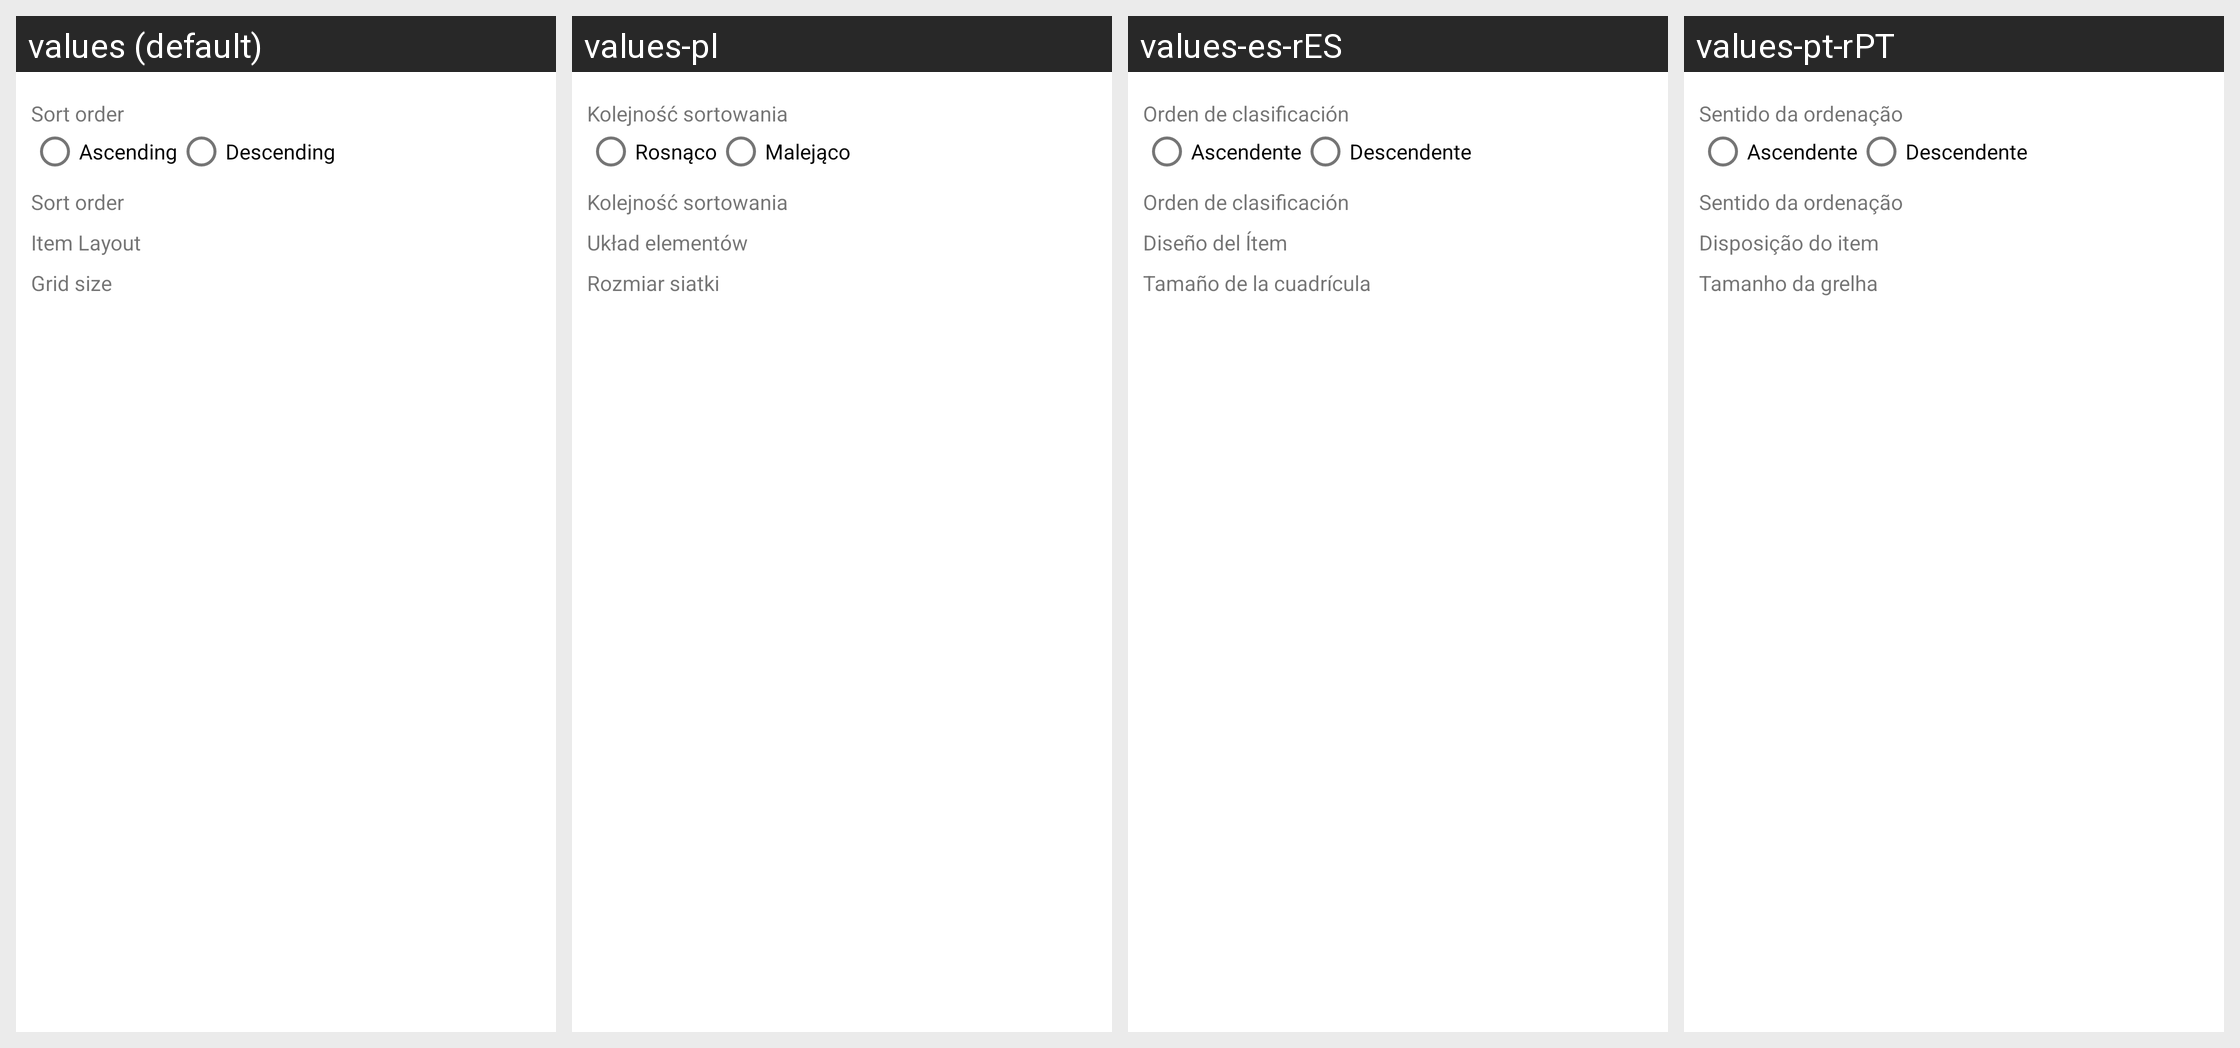

Translations of the strings shown on this Android screen, per locale in the grid:
Android screen res/layout/popup_window_main.xml rendered under 4 locales, left to right: values (default), values-pl, values-es-rES, values-pt-rPT. Device: Nexus 5 (rendered at 1080×1920; each locale shown at half size, 540×960, under a caption strip naming it); theme Theme.Phonograph.Auto.LightBlack.
Other locales in the repository, not shown: values-ar, values-bg, values-cs, values-de, values-el, values-en-rCA, values-en-rGB, values-es-rUS, values-fa-rIR, values-fi, values-fr, values-he, values-hr, values-hu, values-id, values-in, values-it, values-iw, values-ja, values-ko, values-nl, values-nn, values-pt-rBR, values-ro, values-ru, values-sv, values-tr, values-uk, values-vi, values-zh-rCN, values-zh-rTW.
Strings drawn on this screen, with the default value and each locale's value (text and hints the layout hard-codes, and strings that could not be matched under every locale, appear in the picture but are not listed):

label_sort_order
  values: Sort order
  values-pl: Kolejność sortowania
  values-es-rES: Orden de clasificación
  values-pt-rPT: Sentido da ordenação

sort_order_a_z
  values: Ascending
  values-pl: Rosnąco
  values-es-rES: Ascendente
  values-pt-rPT: Ascendente

sort_order_z_a
  values: Descending
  values-pl: Malejąco
  values-es-rES: Descendente
  values-pt-rPT: Descendente

action_item_layout
  values: Item Layout
  values-pl: Układ elementów
  values-es-rES: Diseño del Ítem
  values-pt-rPT: Disposição do item

label_grid_size
  values: Grid size
  values-pl: Rozmiar siatki
  values-es-rES: Tamaño de la cuadrícula
  values-pt-rPT: Tamanho da grelha
